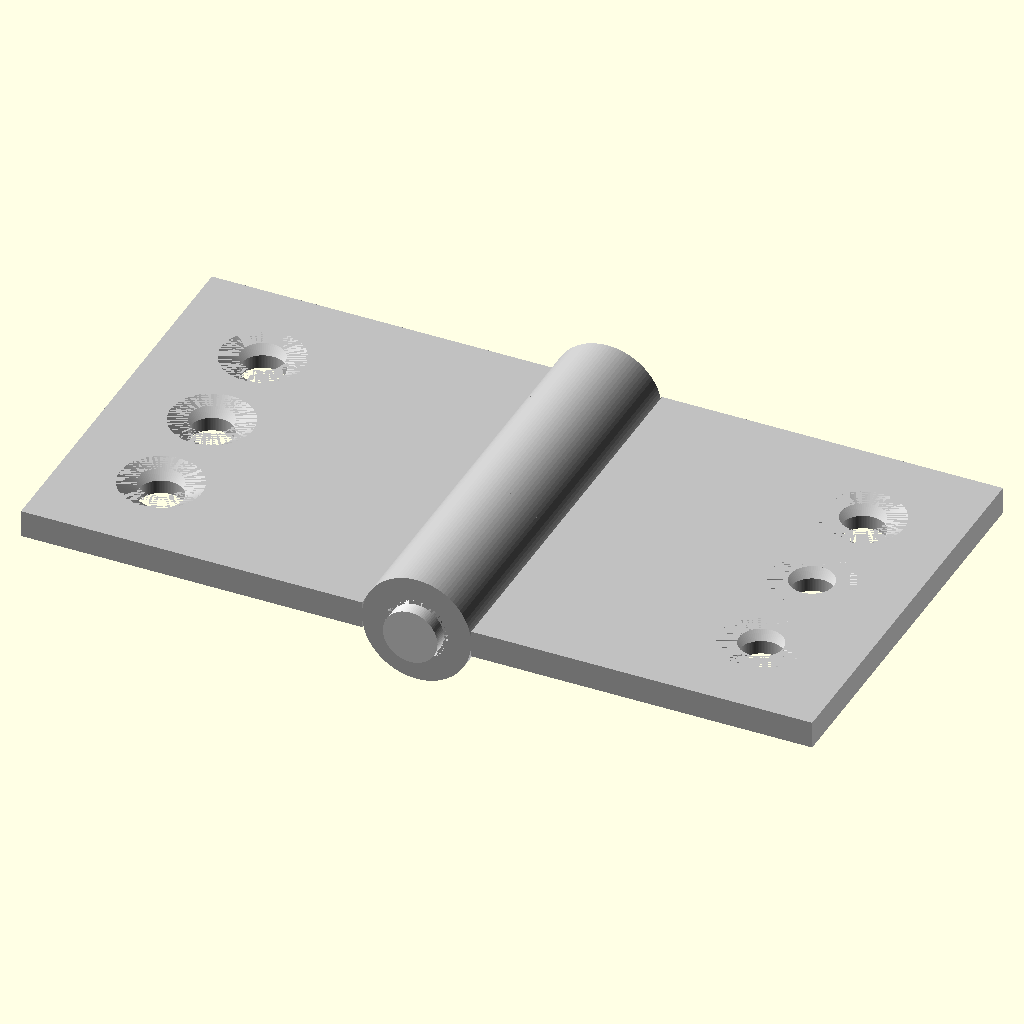
Cell 1: rendered with the file's own defaults.
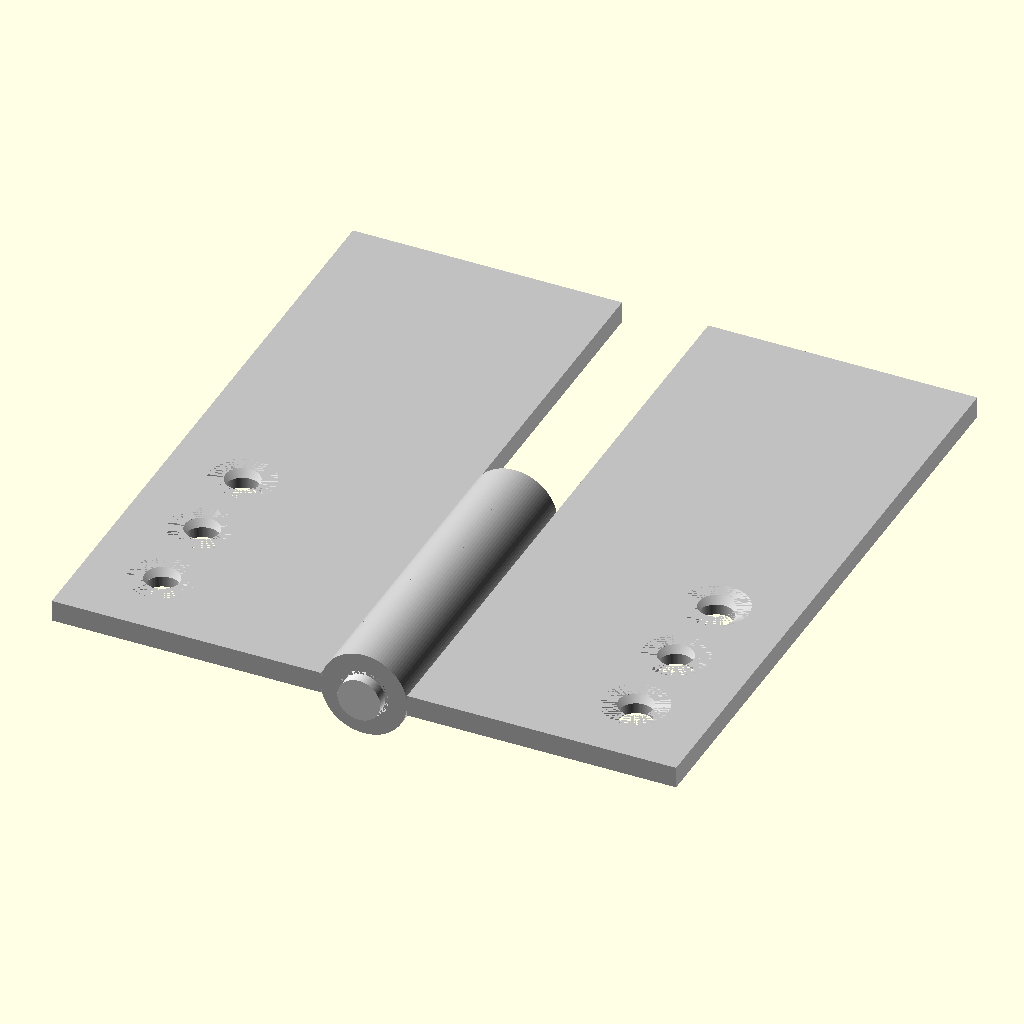
Cell 2: leaf_len = 60 (everything else at default).
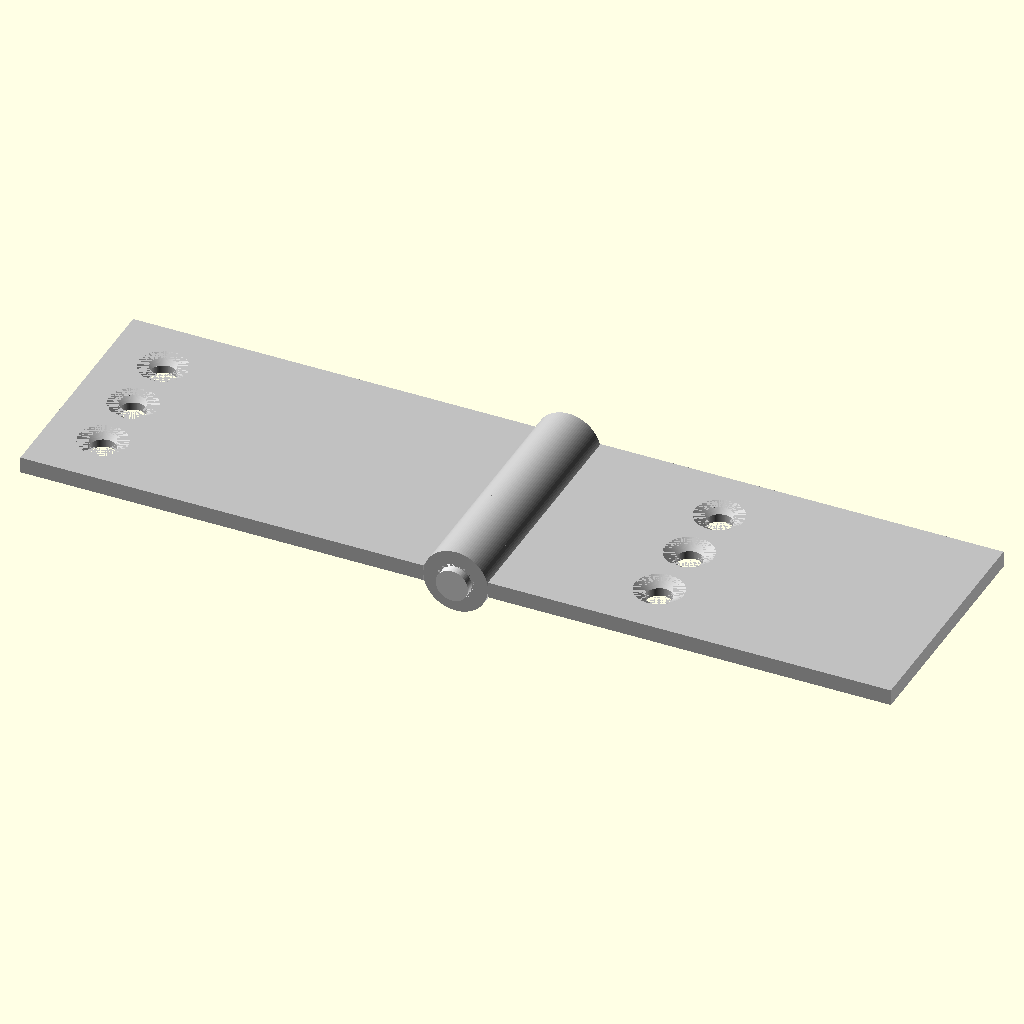
Cell 3: the same model with leaf_w = 50.
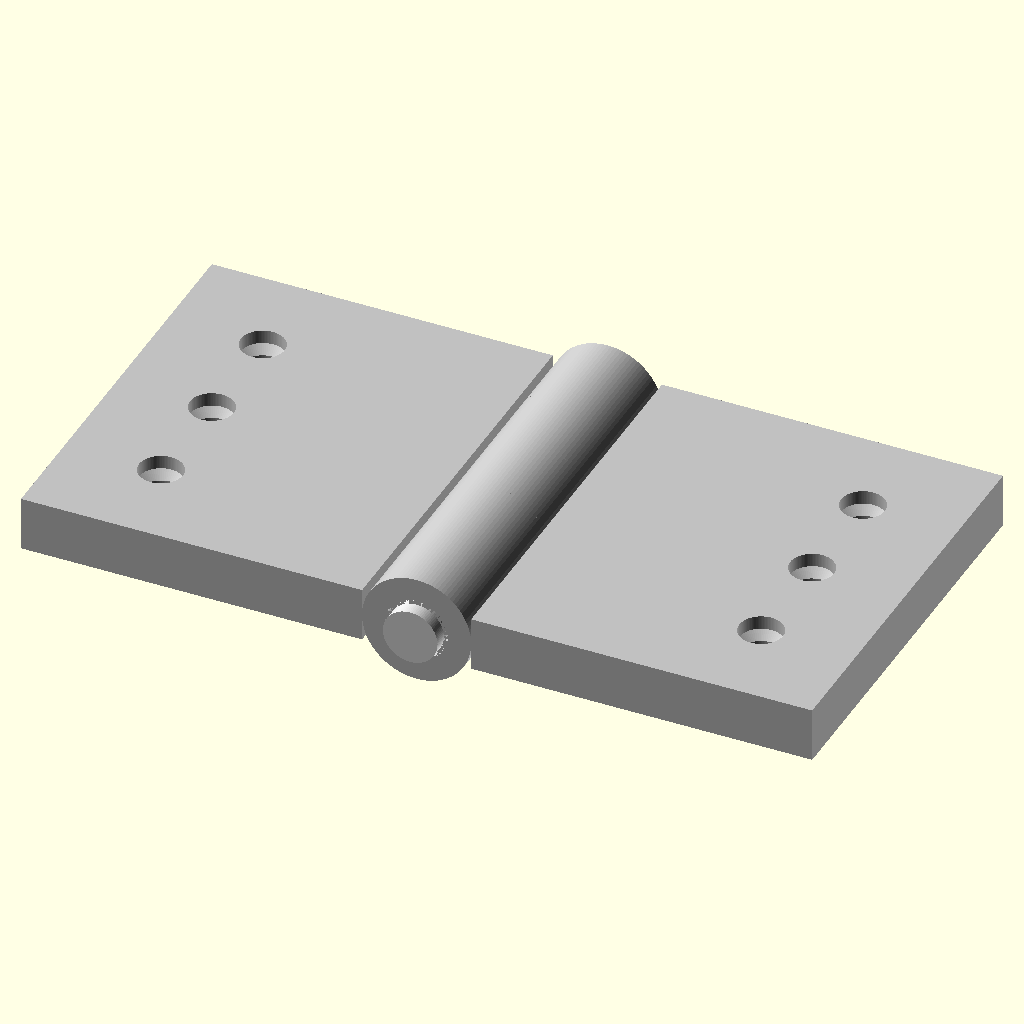
Cell 4: leaf_t = 4 (everything else at default).
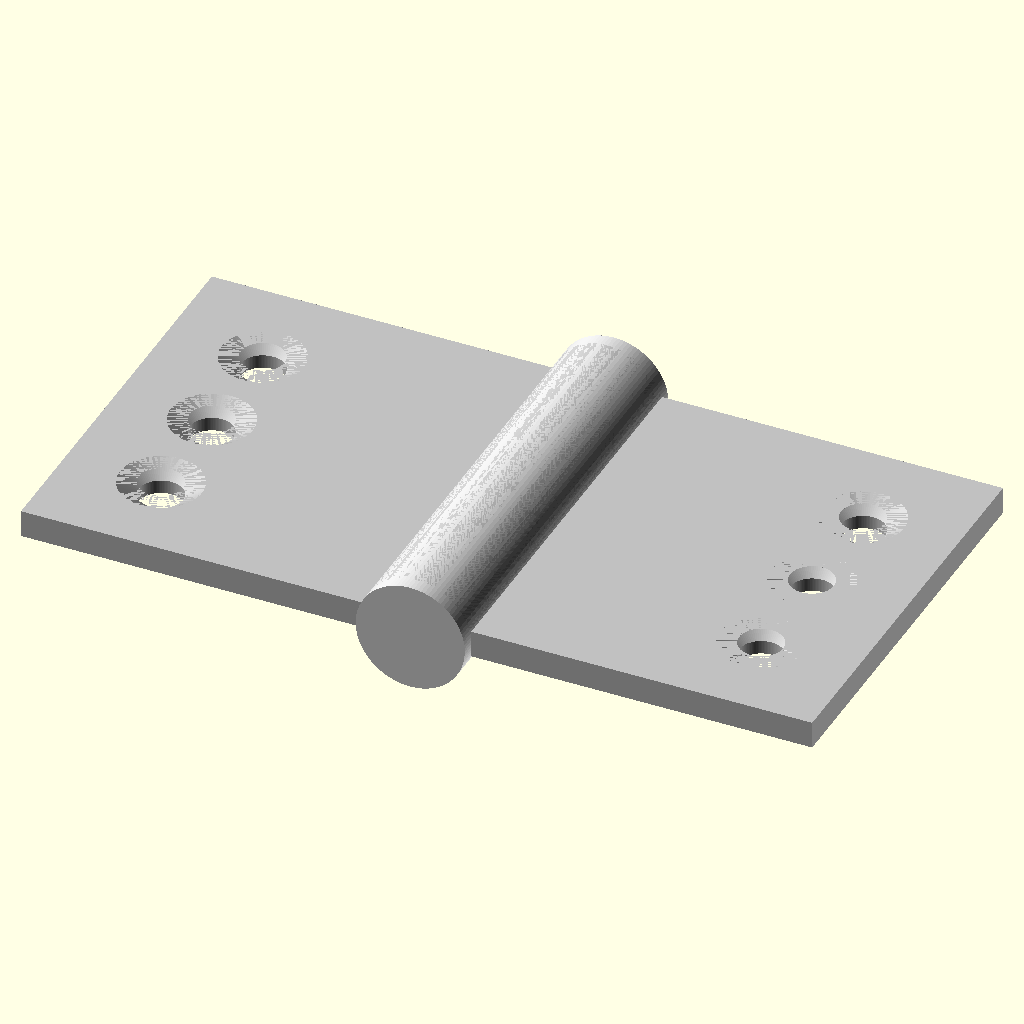
Cell 5: pin_d = 8 (everything else at default).
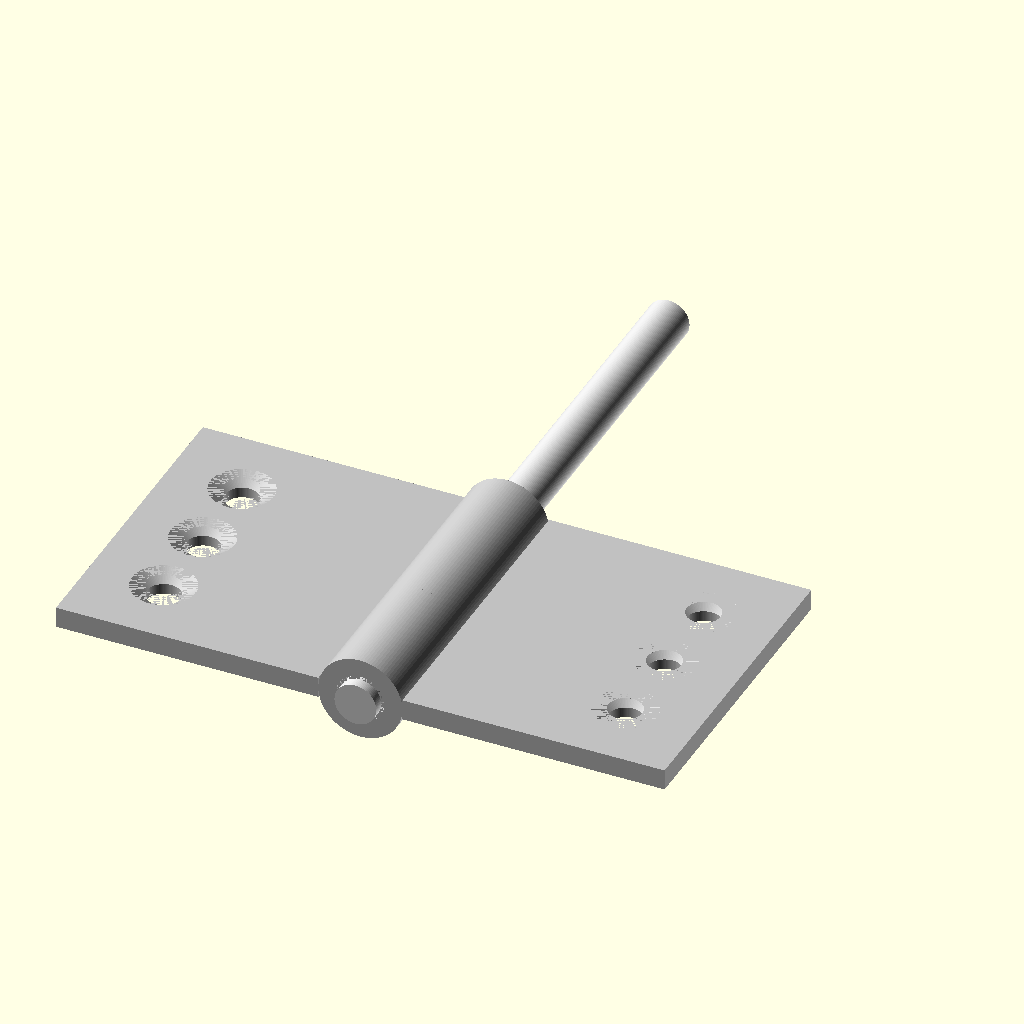
Cell 6: the same model with pin_len = 64.
All cells are drawn from the same view direction (rotation 55°, 0°, 25°, orthographic, colour scheme Cornfield), but the view is re-fitted for each cell, so position and scale can differ between cells as well as the parameter.
OpenSCAD source file results/tier-3-butt-hinge/bare-low_gpt-5.4-5f0ef0c69cf0-2026-04-28T17-21-54-347Z/final.scad:
$fn = 96;

leaf_len = 30;
leaf_w   = 25;
leaf_t   = 2;

pin_d    = 4;
pin_r    = pin_d / 2;
pin_len  = 32;

knuckle_od = 8;
knuckle_id = 4.6;
knuckle_r  = knuckle_od / 2;
knuckle_len = 6;

hole_d   = 3.2;
csk_d    = 6;
csink_h  = 1;

left_x0  = -knuckle_r - leaf_w;   // -29
right_x0 =  knuckle_r;            // 4
z0       = -leaf_t / 2;

hole_ys = [7, 15, 23];
left_hole_x  = left_x0  + 7;      // near free edge
right_hole_x = right_x0 + 18;     // near free edge

module pin_axis_cyl(y0, h, d) {
    translate([0, y0, 0])
        rotate([-90, 0, 0])
            cylinder(h = h, d = d);
}

module countersunk_hole(x, y) {
    union() {
        translate([x, y, -leaf_t])
            cylinder(h = leaf_t * 3, d = hole_d);
        translate([x, y, 0])
            cylinder(h = csink_h, d1 = hole_d, d2 = csk_d);
    }
}

module left_leaf() {
    difference() {
        union() {
            translate([left_x0, 0, z0])
                cube([leaf_w, leaf_len, leaf_t]);

            for (y0 = [0, 12, 24])
                pin_axis_cyl(y0, knuckle_len, knuckle_od);
        }

        pin_axis_cyl(0, leaf_len, knuckle_id);

        for (y = hole_ys)
            countersunk_hole(left_hole_x, y);
    }
}

module right_leaf() {
    difference() {
        union() {
            translate([right_x0, 0, z0])
                cube([leaf_w, leaf_len, leaf_t]);

            for (y0 = [6, 18])
                pin_axis_cyl(y0, knuckle_len, knuckle_od);
        }

        pin_axis_cyl(0, leaf_len, knuckle_id);

        for (y = hole_ys)
            countersunk_hole(right_hole_x, y);
    }
}

module pin() {
    pin_axis_cyl(-1, pin_len, pin_d);
}

color("silver") left_leaf();
color("silver") right_leaf();
color("gainsboro") pin();
Customizer parameters (derived from the source; name, type, default, range or options):
leaf_len: number, default 30
leaf_w: number, default 25
leaf_t: number, default 2
pin_d: number, default 4
pin_len: number, default 32
knuckle_od: number, default 8
knuckle_id: number, default 4.6
knuckle_len: number, default 6
hole_d: number, default 3.2
csk_d: number, default 6
csink_h: number, default 1
hole_ys: vector, default [7, 15, 23]
